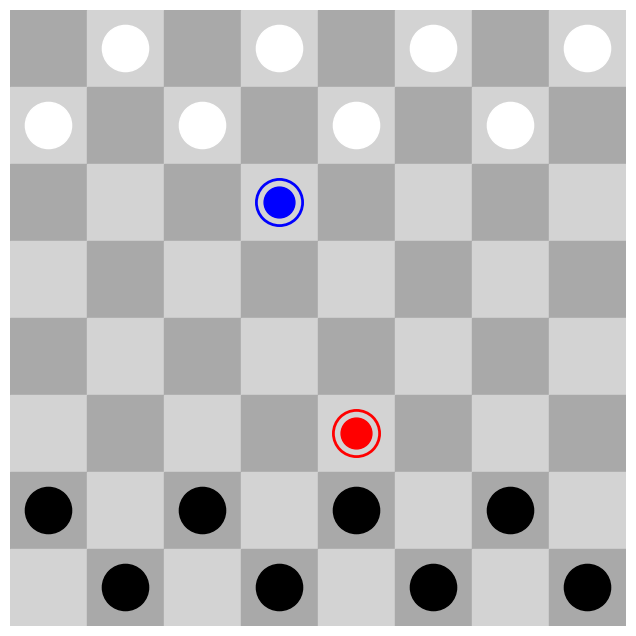

Generate this figure with matplotlib: (Note: this script raises an exception after producing the figure.)
"""
import matplotlib.pyplot as plt

# creazione della griglia della lamiera
fig, ax = plt.subplots(figsize=(8,8))
ax.set_xlim([0,8])
ax.set_ylim([0,8])

# disegno delle caselle della damiera
for i in range(8):
    for j in range(8):
        if (i+j)%2 == 0:
            ax.add_patch(plt.Rectangle((i,j), 1, 1, fill=True, color='black'))
        else:
            ax.add_patch(plt.Rectangle((i,j), 1, 1, fill=True, color='white'))

# Posizionamanto delle pedine e delle dame
pedine_bianche = [(i, j) for i in range(3) for j in range(8) if (i + j % 2) != 0]
pedine_nere = [(i, j) for i in range(5, 8) for j in range(8) if (i + j % 2) != 0]

for posizione in pedine_bianche:
    ax.add_patch(plt.Circle(posizione, 0.3, color='white'))
for posizione in pedine_nere:
    ax.add_patch(plt.Circle(posizione, 0.3, color='black'))

plt.title('Disposizione iniziale della dama')
plt.show()
"""

# Note :
# - Heatmap (libreria Matplotlib) : plt.imcolor(M[i][j].color) !
# - Usare anche la funzione 'scatter' per la posizione dei pezzi !

"""
# Disegnare simboli Unicode su terminale 
import matplotlib.pyplot as plt

testo = "Python <simbolo> è fantastico !"

# Crea un grafico di testo
plt.text(0.5, 0.5, testo, ha='center', va='center', fontsize=20)
plt.axis('off')     # Nasconde gli assi
plt.show()
"""

# N.B.: la visualizzazione corretta dei simboli Unicode dipende dal supporto
# del terminale e della configurazione del sistema. Se si utilizza IDLE, potrebbe
# essere necessario gestire specifici problemi di codifica (vedere forum Python) !2

"""
import matplotlib.pyplot as plt
import matplotlib.patches as patches

def draw_draughts_board_with_pieces():
    # Dimensione della scacchiera
    board_size = 8

    # Crea una figura e un'area di disegno
    fig, ax = plt.subplots(figsize=(8, 8))
    ax.set_xlim(0, board_size)
    ax.set_ylim(0, board_size)
    ax.set_aspect('equal')

    # Colori delle celle
    light_gray = '#D3D3D3'  # Grigio chiaro
    dark_gray = '#A9A9A9'   # Grigio scuro

    # Disegna le celle della scacchiera
    for row in range(board_size):
        for col in range(board_size):
            if (row + col) % 2 == 0:
                # Celle scure
                ax.add_patch(patches.Rectangle((col, row), 1, 1, color=dark_gray))
            else:
                # Celle chiare
                ax.add_patch(patches.Rectangle((col, row), 1, 1, color=light_gray))

    # Posiziona le pedine e le dame esclusivamente sulle celle scure
    pieces = [
        # Pedine bianche (solo su celle nere)
        (1, 0, '⚪'), (3, 0, '⚪'), (5, 0, '⚪'), (7, 0, '⚪'),
        (0, 1, '⚪'), (2, 1, '⚪'), (4, 1, '⚪'), (6, 1, '⚪'),

        # Pedine nere (solo su celle nere)
        (0, 6, '⚫'), (2, 6, '⚫'), (4, 6, '⚫'), (6, 6, '⚫'),
        (1, 7, '⚫'), (3, 7, '⚫'), (5, 7, '⚫'), (7, 7, '⚫'),

        # Dame bianche
        (3, 2, '🔵'),
        
        # Dame nere
        (4, 5, '🔴')
    ]

    for x, y, symbol in pieces:
        # Colore del testo basato sul simbolo
        color = 'white' if symbol in ['⚪', '🔵'] else 'red' if symbol == '🔴' else 'black'
        ax.text(x + 0.5, y + 0.5, symbol, ha='center', va='center', fontsize=20, color=color)

    # Rimuovi assi
    ax.axis('off')

    # Mostra la scacchiera
    plt.show()

# Esegui la funzione per disegnare la scacchiera
draw_draughts_board_with_pieces()
"""

"""
import matplotlib.pyplot as plt
import matplotlib.patches as patches

def draw_draughts_board_with_custom_dames():
    # Dimensione della scacchiera
    board_size = 8

    # Crea una figura e un'area di disegno
    fig, ax = plt.subplots(figsize=(8, 8))
    ax.set_xlim(0, board_size)
    ax.set_ylim(0, board_size)
    ax.set_aspect('equal')

    # Colori delle celle
    light_gray = '#D3D3D3'  # Grigio chiaro
    dark_gray = '#A9A9A9'   # Grigio scuro

    # Disegna le celle della scacchiera
    for row in range(board_size):
        for col in range(board_size):
            if (row + col) % 2 == 0:
                # Celle scure: grigio scuro
                ax.add_patch(patches.Rectangle((col, row), 1, 1, color=dark_gray))
            else:
                # Celle chiare: grigio chiaro
                ax.add_patch(patches.Rectangle((col, row), 1, 1, color=light_gray))

    # Posiziona le pedine e le dame esclusivamente sulle celle scure
    pieces = [
        # Pedine bianche (solo su celle scure)
        (1, 0, '⚪'), (3, 0, '⚪'), (5, 0, '⚪'), (7, 0, '⚪'),
        (0, 1, '⚪'), (2, 1, '⚪'), (4, 1, '⚪'), (6, 1, '⚪'),

        # Pedine nere (solo su celle scure)
        (0, 6, '⚫'), (2, 6, '⚫'), (4, 6, '⚫'), (6, 6, '⚫'),
        (1, 7, '⚫'), (3, 7, '⚫'), (5, 7, '⚫'), (7, 7, '⚫'),

        # Dame bianche (cerchi blu)
        (3, 2, 'dame_white'),
        
        # Dame nere (cerchi rossi)
        (4, 5, 'dame_black')
    ]

    for x, y, symbol in pieces:
        if symbol == '⚪':  # Pedina bianca
            ax.text(x + 0.5, y + 0.5, symbol, ha='center', va='center', fontsize=20, color='white')
        elif symbol == '⚫':  # Pedina nera
            ax.text(x + 0.5, y + 0.5, symbol, ha='center', va='center', fontsize=20, color='black')
        elif symbol == 'dame_white':  # Dama bianca (cerchio blu)
            ax.add_patch(patches.Circle((x + 0.5, y + 0.5), 0.3, color='blue'))
        elif symbol == 'dame_black':  # Dama nera (cerchio rosso)
            ax.add_patch(patches.Circle((x + 0.5, y + 0.5), 0.3, color='red'))

    # Rimuovi assi
    ax.axis('off')

    # Mostra la scacchiera
    plt.show()

# Esegui la funzione per disegnare la scacchiera
draw_draughts_board_with_custom_dames()
"""

"""
import matplotlib.pyplot as plt
import matplotlib.patches as patches

def draw_custom_draughts_board():
    # Dimensione della scacchiera
    board_size = 8

    # Crea una figura e un'area di disegno
    fig, ax = plt.subplots(figsize=(8, 8))
    ax.set_xlim(0, board_size)
    ax.set_ylim(0, board_size)
    ax.set_aspect('equal')

    # Colori delle celle
    light_gray = '#D3D3D3'  # Grigio chiaro
    dark_gray = '#A9A9A9'   # Grigio scuro

    # Disegna le celle della scacchiera
    for row in range(board_size):
        for col in range(board_size):
            if (row + col) % 2 == 0:
                # Celle scure: grigio scuro
                ax.add_patch(patches.Rectangle((col, board_size - row - 1), 1, 1, color=dark_gray))
            else:
                # Celle chiare: grigio chiaro
                ax.add_patch(patches.Rectangle((col, board_size - row - 1), 1, 1, color=light_gray))

    # Posiziona i pezzi esclusivamente sulle celle scure
    pieces = [
        # Pedine bianche (solo su celle scure)
        (1, 0, 'white_piece'), (3, 0, 'white_piece'), (5, 0, 'white_piece'), (7, 0, 'white_piece'),
        (0, 1, 'white_piece'), (2, 1, 'white_piece'), (4, 1, 'white_piece'), (6, 1, 'white_piece'),

        # Pedine nere (solo su celle scure)
        (0, 6, 'black_piece'), (2, 6, 'black_piece'), (4, 6, 'black_piece'), (6, 6, 'black_piece'),
        (1, 7, 'black_piece'), (3, 7, 'black_piece'), (5, 7, 'black_piece'), (7, 7, 'black_piece'),

        # Dame bianche
        (3, 2, 'white_dame'),

        # Dame nere
        (4, 5, 'black_dame')
    ]

    for x, y, symbol in pieces:
        if symbol == 'white_piece':  # Pedina bianca (cerchio pieno bianco)
            ax.add_patch(patches.Circle((x + 0.5, board_size - y - 0.5), 0.3, color='white'))
        elif symbol == 'black_piece':  # Pedina nera (cerchio pieno nero)
            ax.add_patch(patches.Circle((x + 0.5, board_size - y - 0.5), 0.3, color='black'))
        elif symbol == 'white_dame':  # Dama bianca (doppio cerchio blu)
            ax.add_patch(patches.Circle((x + 0.5, board_size - y - 0.5), 0.3, edgecolor='blue', facecolor='none', linewidth=2))
            ax.add_patch(patches.Circle((x + 0.5, board_size - y - 0.5), 0.2, color='blue'))
        elif symbol == 'black_dame':  # Dama nera (doppio cerchio rosso)
            ax.add_patch(patches.Circle((x + 0.5, board_size - y - 0.5), 0.3, edgecolor='red', facecolor='none', linewidth=2))
            ax.add_patch(patches.Circle((x + 0.5, board_size - y - 0.5), 0.2, color='red'))

    # Rimuovi assi
    ax.axis('off')

    # Mostra la scacchiera
    plt.show()

# Esegui la funzione per disegnare la scacchiera
draw_custom_draughts_board()
"""


import matplotlib.pyplot as plt
import matplotlib.patches as patches

def draw_board(pieces):
    # Dimensione della scacchiera
    board_size = 8

    # Crea una figura e un'area di disegno
    fig, ax = plt.subplots(figsize=(8, 8))
    ax.set_xlim(0, board_size)
    ax.set_ylim(0, board_size)
    ax.set_aspect('equal')

    # Colori delle celle
    light_gray = '#D3D3D3'  # Grigio chiaro
    dark_gray = '#A9A9A9'   # Grigio scuro

    # Disegna le celle della scacchiera
    for row in range(board_size):
        for col in range(board_size):
            if (row + col) % 2 == 0:
                # Celle scure: grigio scuro
                ax.add_patch(patches.Rectangle((col, board_size - row - 1), 1, 1, color=dark_gray))
            else:
                # Celle chiare: grigio chiaro
                ax.add_patch(patches.Rectangle((col, board_size - row - 1), 1, 1, color=light_gray))

    # Disegna i pezzi sulla scacchiera
    for x, y, symbol in pieces:
        if symbol == 'white_piece':  # Pedina bianca (cerchio pieno bianco)
            ax.add_patch(patches.Circle((x + 0.5, board_size - y - 0.5), 0.3, color='white'))
        elif symbol == 'black_piece':  # Pedina nera (cerchio pieno nero)
            ax.add_patch(patches.Circle((x + 0.5, board_size - y - 0.5), 0.3, color='black'))
        elif symbol == 'white_dame':  # Dama bianca (doppio cerchio blu)
            ax.add_patch(patches.Circle((x + 0.5, board_size - y - 0.5), 0.3, edgecolor='blue', facecolor='none', linewidth=2))
            ax.add_patch(patches.Circle((x + 0.5, board_size - y - 0.5), 0.2, color='blue'))
        elif symbol == 'black_dame':  # Dama nera (doppio cerchio rosso)
            ax.add_patch(patches.Circle((x + 0.5, board_size - y - 0.5), 0.3, edgecolor='red', facecolor='none', linewidth=2))
            ax.add_patch(patches.Circle((x + 0.5, board_size - y - 0.5), 0.2, color='red'))

    # Rimuovi assi
    ax.axis('off')

    # Mostra la scacchiera
    plt.show()


def get_player_move():
    print("Inserisci la tua mossa (esempio: da 6,3 a 5,4):")
    start = input("Cella di partenza (riga,colonna): ")
    end = input("Cella di arrivo (riga,colonna): ")
    
    # Converti l'input in coordinate numeriche
    start_row, start_col = map(int, start.split(","))
    end_row, end_col = map(int, end.split(","))
    
    return (start_row, start_col), (end_row, end_col)


def is_valid_move(start, end, pieces):
    # Controlla che la posizione di partenza abbia un pezzo
    for piece in pieces:
        if piece[0] == start[1] and piece[1] == start[0]:
            # Controlla che la posizione finale sia una cella scura
            if (end[0] + end[1]) % 2 == 0:
                return True, piece
    return False, None


def move_piece(start, end, pieces, moving_piece):
    # Rimuovi il pezzo dalla posizione di partenza e aggiungilo a quella di arrivo
    pieces.remove(moving_piece)
    pieces.append((end[1], end[0], moving_piece[2]))


def main():
    # Posizioni iniziali dei pezzi
    pieces = [
        # Pedine bianche
        (1, 0, 'white_piece'), (3, 0, 'white_piece'), (5, 0, 'white_piece'), (7, 0, 'white_piece'),
        (0, 1, 'white_piece'), (2, 1, 'white_piece'), (4, 1, 'white_piece'), (6, 1, 'white_piece'),

        # Pedine nere
        (0, 6, 'black_piece'), (2, 6, 'black_piece'), (4, 6, 'black_piece'), (6, 6, 'black_piece'),
        (1, 7, 'black_piece'), (3, 7, 'black_piece'), (5, 7, 'black_piece'), (7, 7, 'black_piece'),

        # Dame bianche
        (3, 2, 'white_dame'),

        # Dame nere
        (4, 5, 'black_dame')
    ]

    # Disegna la scacchiera iniziale
    draw_board(pieces)

    # Ciclo principale del gioco
    while True:
        start, end = get_player_move()
        valid, moving_piece = is_valid_move(start, end, pieces)
        if valid:
            move_piece(start, end, pieces, moving_piece)
            draw_board(pieces)
        else:
            print("Mossa non valida! Riprova.")

# Avvia il gioco
if __name__ == '__main__':
    main()


"""
import matplotlib.pyplot as plt
import matplotlib.patches as patches

# Variabili globali
pieces = [
    # Pedine bianche
    (1, 0, 'white_piece'), (3, 0, 'white_piece'), (5, 0, 'white_piece'), (7, 0, 'white_piece'),
    (0, 1, 'white_piece'), (2, 1, 'white_piece'), (4, 1, 'white_piece'), (6, 1, 'white_piece'),

    # Pedine nere
    (0, 6, 'black_piece'), (2, 6, 'black_piece'), (4, 6, 'black_piece'), (6, 6, 'black_piece'),
    (1, 7, 'black_piece'), (3, 7, 'black_piece'), (5, 7, 'black_piece'), (7, 7, 'black_piece'),

    # Dame bianche
    (3, 2, 'white_dame'),

    # Dame nere
    (4, 5, 'black_dame')
]
selected_piece = None  # Salva il pezzo selezionato


def draw_board(ax, pieces):
    # Dimensione della scacchiera
    board_size = 8

    # Colori delle celle
    light_gray = '#D3D3D3'  # Grigio chiaro
    dark_gray = '#A9A9A9'   # Grigio scuro

    # Ripulisci l'area di disegno
    ax.clear()

    # Disegna le celle della scacchiera
    for row in range(board_size):
        for col in range(board_size):
            if (row + col) % 2 == 0:
                ax.add_patch(patches.Rectangle((col, board_size - row - 1), 1, 1, color=dark_gray))
            else:
                ax.add_patch(patches.Rectangle((col, board_size - row - 1), 1, 1, color=light_gray))

    # Disegna i pezzi sulla scacchiera
    for x, y, symbol in pieces:
        if symbol == 'white_piece':  # Pedina bianca
            ax.add_patch(patches.Circle((x + 0.5, board_size - y - 0.5), 0.3, color='white'))
        elif symbol == 'black_piece':  # Pedina nera
            ax.add_patch(patches.Circle((x + 0.5, board_size - y - 0.5), 0.3, color='black'))
        elif symbol == 'white_dame':  # Dama bianca (doppio cerchio blu)
            ax.add_patch(patches.Circle((x + 0.5, board_size - y - 0.5), 0.3, edgecolor='blue', facecolor='none', linewidth=2))
            ax.add_patch(patches.Circle((x + 0.5, board_size - y - 0.5), 0.2, color='blue'))
        elif symbol == 'black_dame':  # Dama nera (doppio cerchio rosso)
            ax.add_patch(patches.Circle((x + 0.5, board_size - y - 0.5), 0.3, edgecolor='red', facecolor='none', linewidth=2))
            ax.add_patch(patches.Circle((x + 0.5, board_size - y - 0.5), 0.2, color='red'))

    # Rimuovi assi
    ax.axis('off')


def on_click(event):
    global selected_piece, pieces

    # Calcola la cella cliccata
    col = int(event.xdata)
    row = 7 - int(event.ydata)

    if selected_piece is None:
        # Seleziona il pezzo nella cella cliccata
        for piece in pieces:
            if piece[0] == col and piece[1] == row:
                selected_piece = piece
                print(f"Pezzo selezionato: {selected_piece}")
                return
    else:
        # Muovi il pezzo alla nuova posizione
        print(f"Mossa verso: ({row}, {col})")
        pieces.remove(selected_piece)
        pieces.append((col, row, selected_piece[2]))
        selected_piece = None

        # Aggiorna la scacchiera
        draw_board(ax, pieces)
        fig.canvas.draw()


# Configura la finestra di matplotlib
fig, ax = plt.subplots(figsize=(8, 8))
draw_board(ax, pieces)

# Collega l'evento di click
fig.canvas.mpl_connect('button_press_event', on_click)

# Mostra la scacchiera
plt.show()
"""

"""
import matplotlib.pyplot as plt
import matplotlib.patches as patches

# Variabili globali
pieces = [
    (1, 0, 'white_piece'), (3, 0, 'white_piece'), (5, 0, 'white_piece'), (7, 0, 'white_piece'),
    (0, 1, 'white_piece'), (2, 1, 'white_piece'), (4, 1, 'white_piece'), (6, 1, 'white_piece'),
    (0, 6, 'black_piece'), (2, 6, 'black_piece'), (4, 6, 'black_piece'), (6, 6, 'black_piece')
]
selected_piece = None

def draw_board(ax, pieces):
    #Disegna la scacchiera e i pezzi
    ax.clear()
    for row in range(8):
        for col in range(8):
            color = '#A9A9A9' if (row + col) % 2 == 0 else '#D3D3D3'
            ax.add_patch(patches.Rectangle((col, 7 - row), 1, 1, color=color))
    for x, y, symbol in pieces:
        if symbol == 'white_piece':
            ax.add_patch(patches.Circle((x + 0.5, 7 - y + 0.5), 0.3, color='white'))
        elif symbol == 'black_piece':
            ax.add_patch(patches.Circle((x + 0.5, 7 - y + 0.5), 0.3, color='black'))
    ax.axis('off')

def on_click(event):
    #Gestisce il clic del mouse
    global selected_piece
    if event.xdata is not None and event.ydata is not None:
        col = int(event.xdata)
        row = 7 - int(event.ydata)
        
        # Verifica se il clic è dentro la scacchiera
        if 0 <= col < 8 and 0 <= row < 8:
            print(f"Cliccato su cella: ({row}, {col})")
            if selected_piece is None:
                # Seleziona il pezzo se presente
                for piece in pieces:
                    if piece[0] == col and piece[1] == row:
                        selected_piece = piece
                        print(f"Pezzo selezionato: {selected_piece}")
            else:
                # Muovi il pezzo alla nuova posizione
                print(f"Spostato verso: ({row}, {col})")
                pieces.remove(selected_piece)
                pieces.append((col, row, selected_piece[2]))
                selected_piece = None
                draw_board(ax, pieces)
                fig.canvas.draw()
        else:
            print("Clic fuori dalla scacchiera!")

# Configura la finestra di matplotlib
fig, ax = plt.subplots(figsize=(8, 8))
draw_board(ax, pieces)

# Collega l'evento di click
fig.canvas.mpl_connect('button_press_event', on_click)

# Mostra la scacchiera
plt.show()
"""
